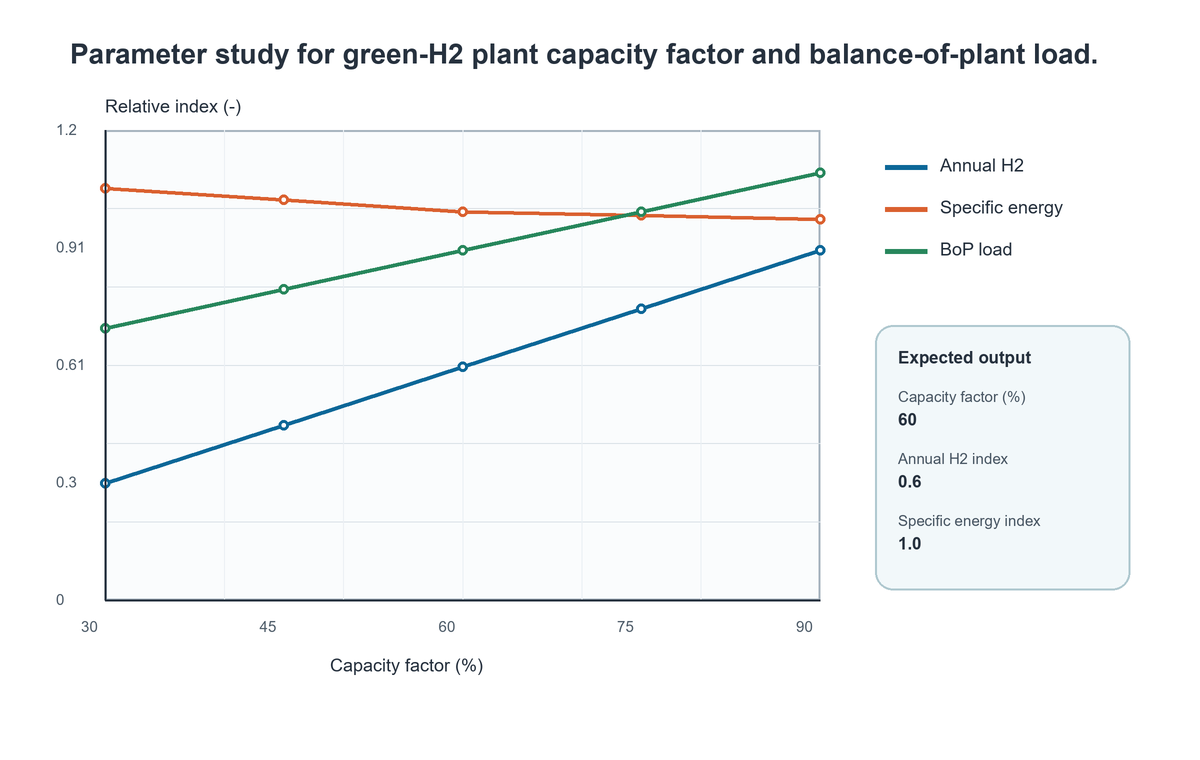

Data behind this chart, as committed beside it:
Capacity factor (%), Annual H2 index, Specific energy index, BoP load index
30, 0.3, 1.06, 0.7
45, 0.45, 1.03, 0.8
60, 0.6, 1.0, 0.9
75, 0.75, 0.99, 1.0
90, 0.9, 0.98, 1.1
